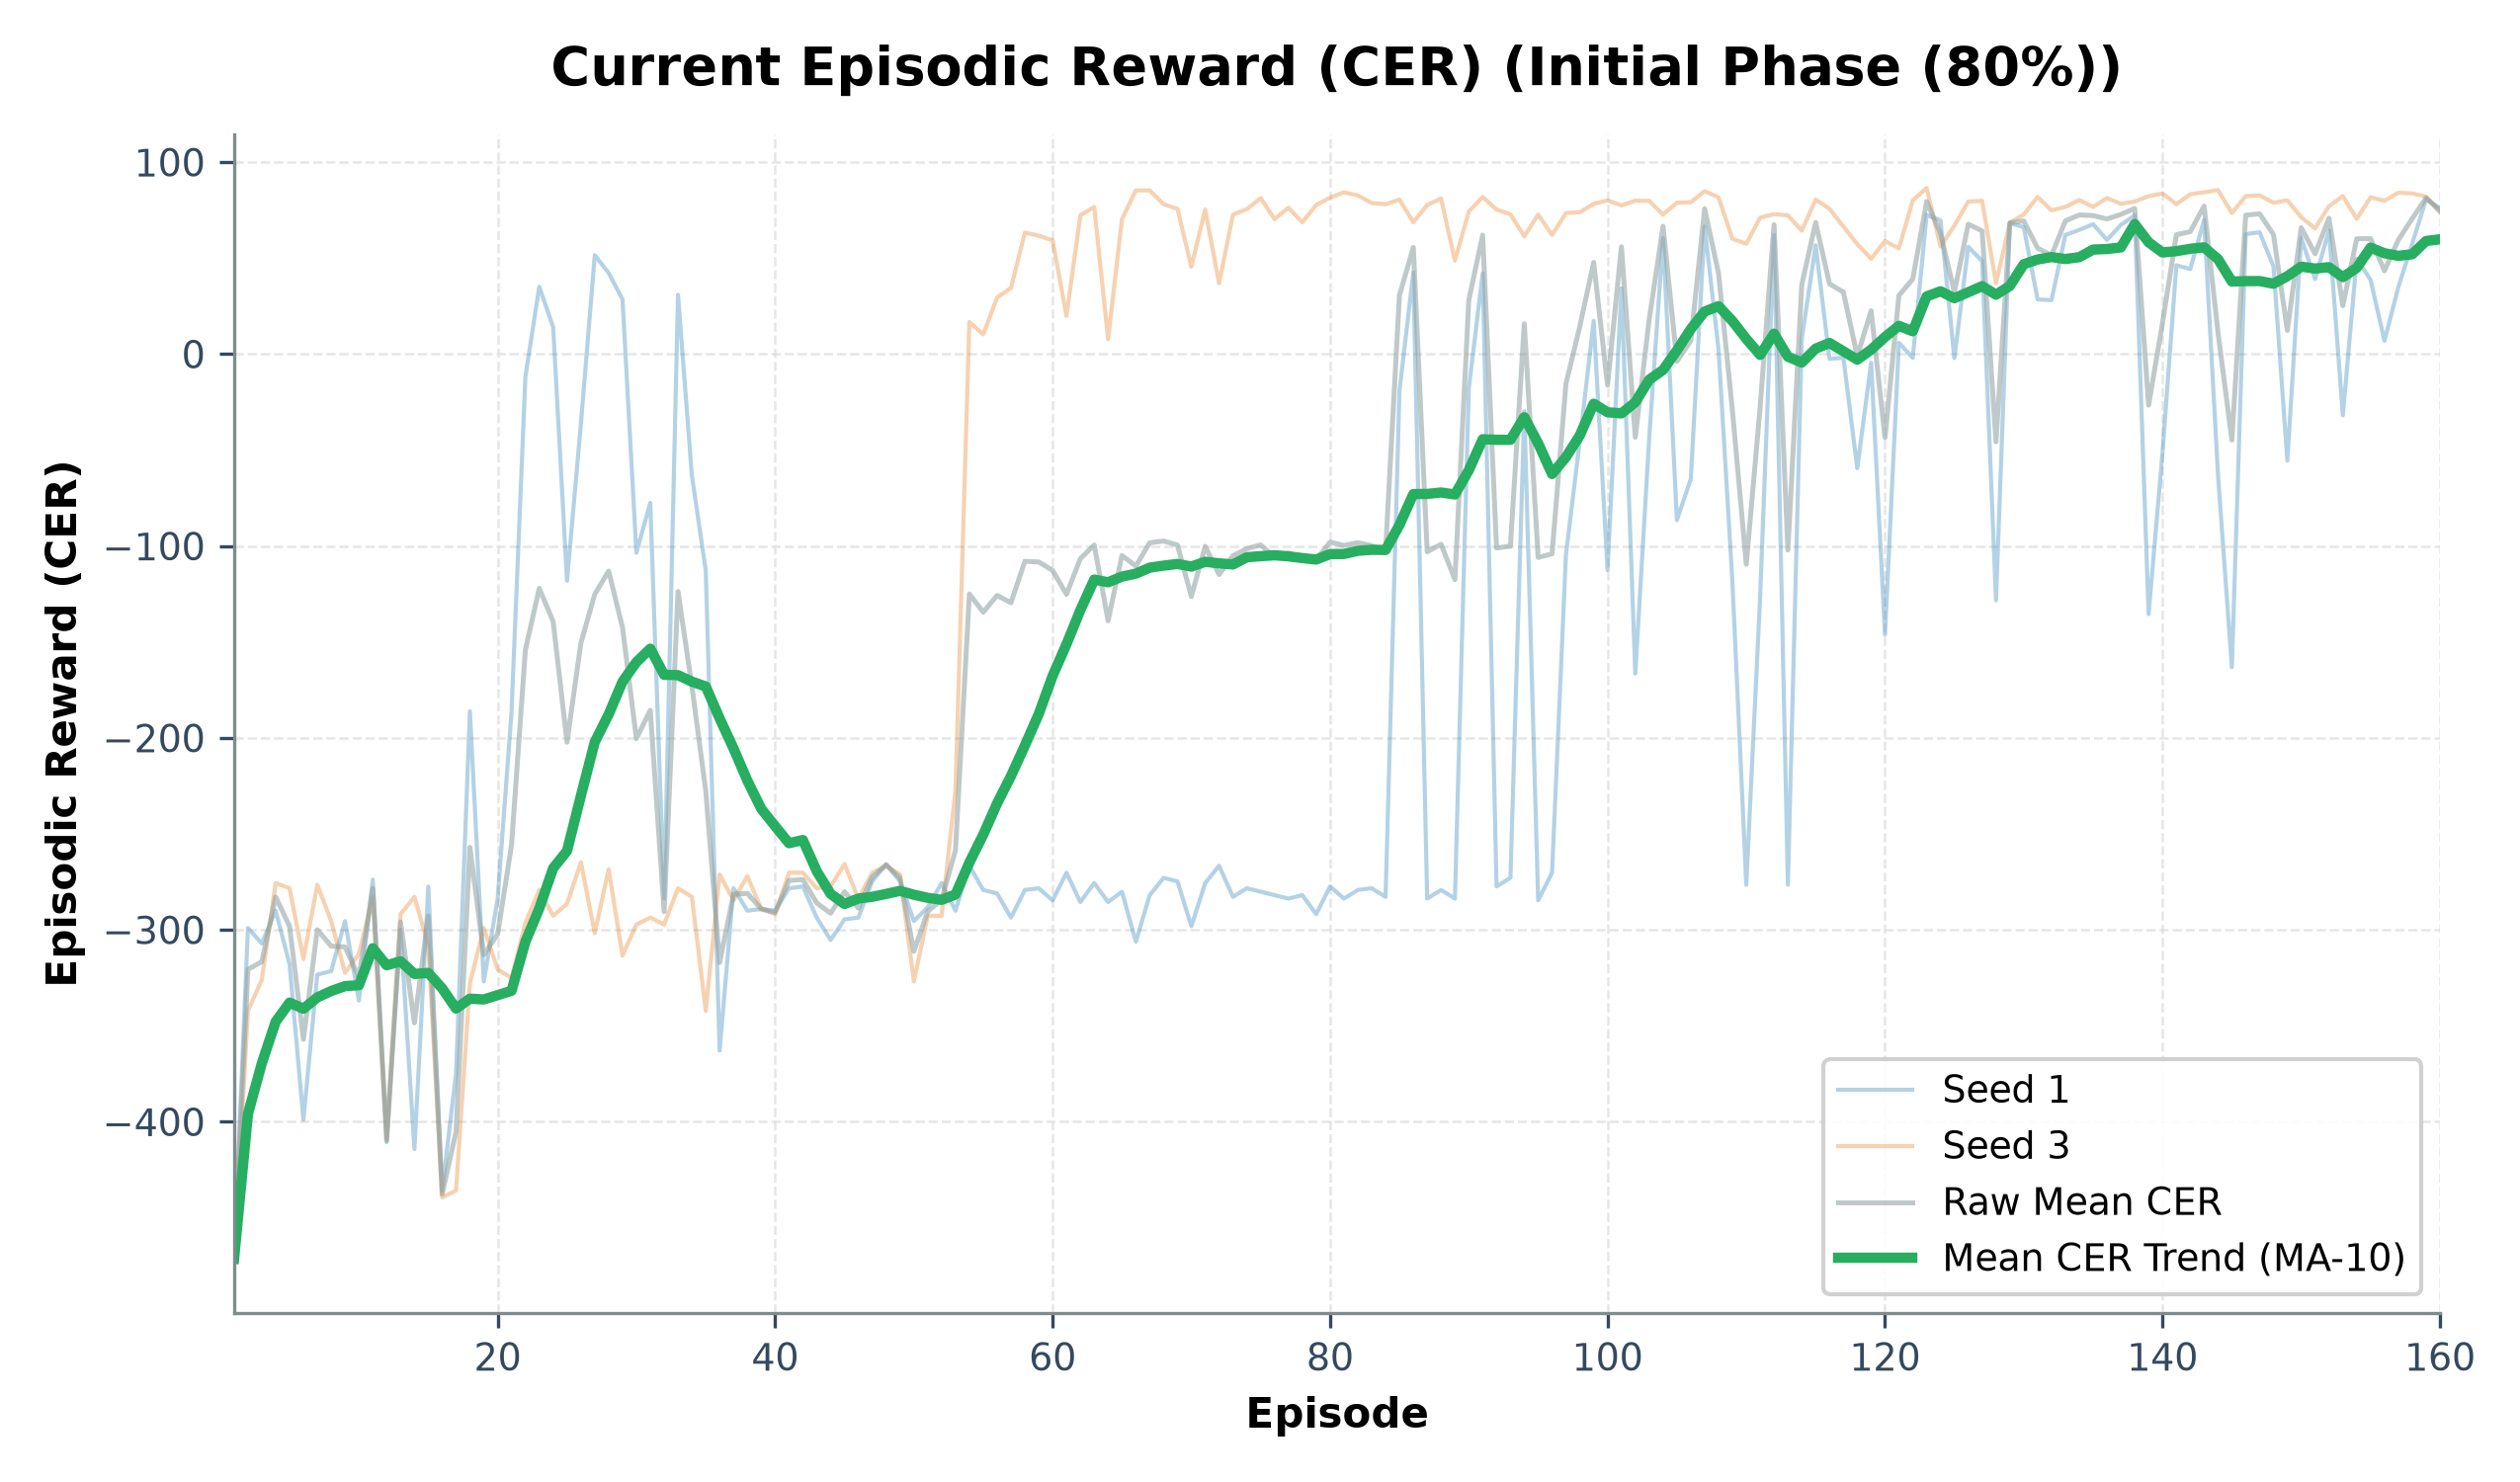

The file beside this chart, header and first rows:
episode, seed_1_cer, seed_3_cer, mean_cer, std_cer
1, -470.9, -471.8, -471.4, 0.45
2, -299.0, -342.2, -320.6, 21.6
3, -307.1, -326.0, -316.6, 9.45
4, -290.0, -275.6, -282.8, 7.2
5, -317.9, -278.3, -298.1, 19.8
6, -398.9, -315.2, -357.1, 41.85
7, -323.3, -276.5, -299.9, 23.4
8, -321.5, -295.4, -308.4, 13.05
9, -295.4, -322.4, -308.9, 13.5
10, -336.8, -312.5, -324.6, 12.15
11, -273.8, -282.8, -278.3, 4.5
12, -410.6, -408.8, -409.7, 0.9
13, -299.9, -291.8, -295.9, 4.05
14, -414.2, -282.8, -348.5, 65.7
15, -277.4, -308.0, -292.7, 15.3
16, -435.8, -439.4, -437.6, 1.8
17, -374.6, -435.8, -405.2, 30.6
18, -186.1, -327.8, -256.9, 70.85
19, -326.9, -299.0, -312.9, 13.95
20, -283.7, -320.6, -302.1, 18.45
21, -186.5, -325.1, -255.8, 69.3
22, -11.7, -296.3, -154.0, 142.3
23, 35.1, -279.2, -122, 157.2
24, 14.1, -292.7, -139.3, 153.4
25, -118.1, -286.4, -202.2, 84.15
26, -36.3, -264.8, -150.6, 114.2
27, 51.5, -301.7, -125.1, 176.6
28, 42.3, -268.4, -113, 155.3
29, 28.5, -313.4, -142.4, 170.9
30, -103.5, -297.2, -200.3, 96.85
31, -77.5, -293.6, -185.6, 108
32, -283.7, -297.2, -290.4, 6.75
33, 30.9, -278.3, -123.7, 154.6
34, -63.3, -282.8, -173.1, 109.8
35, -112.7, -342.2, -227.4, 114.8
36, -362.9, -271.1, -317.0, 45.9
37, -278.3, -284.6, -281.4, 3.15
38, -290.0, -272.0, -281.0, 9.0
39, -289.1, -289.1, -289.1, 0.0
40, -290.0, -291.8, -290.9, 0.9
41, -278.3, -270.2, -274.2, 4.05
42, -277.4, -270.2, -273.8, 3.6
43, -293.6, -278.3, -285.9, 7.65
44, -305.3, -277.4, -291.4, 13.95
45, -294.5, -265.7, -280.1, 14.4
46, -293.6, -283.7, -288.6, 4.95
47, -274.7, -270.2, -272.4, 2.25
48, -265.7, -266.6, -266.1, 0.45
49, -274.7, -271.1, -272.9, 1.8
50, -295.4, -326.9, -311.1, 15.75
51, -288.2, -292.7, -290.4, 2.25
52, -275.6, -292.7, -284.1, 8.55
53, -290.0, -227.1, -258.6, 31.45
54, -266.6, 16.7, -125, 141.7
55, -279.2, 10.3, -134.4, 144.8
56, -281.0, 29.5, -125.8, 155.2
57, -293.6, 34.5, -129.6, 164.1
58, -279.2, 63.3, -108, 171.2
59, -278.3, 61.7, -108.3, 170.0
60, -284.6, 59.3, -112.7, 171.9
... 100 more rows
